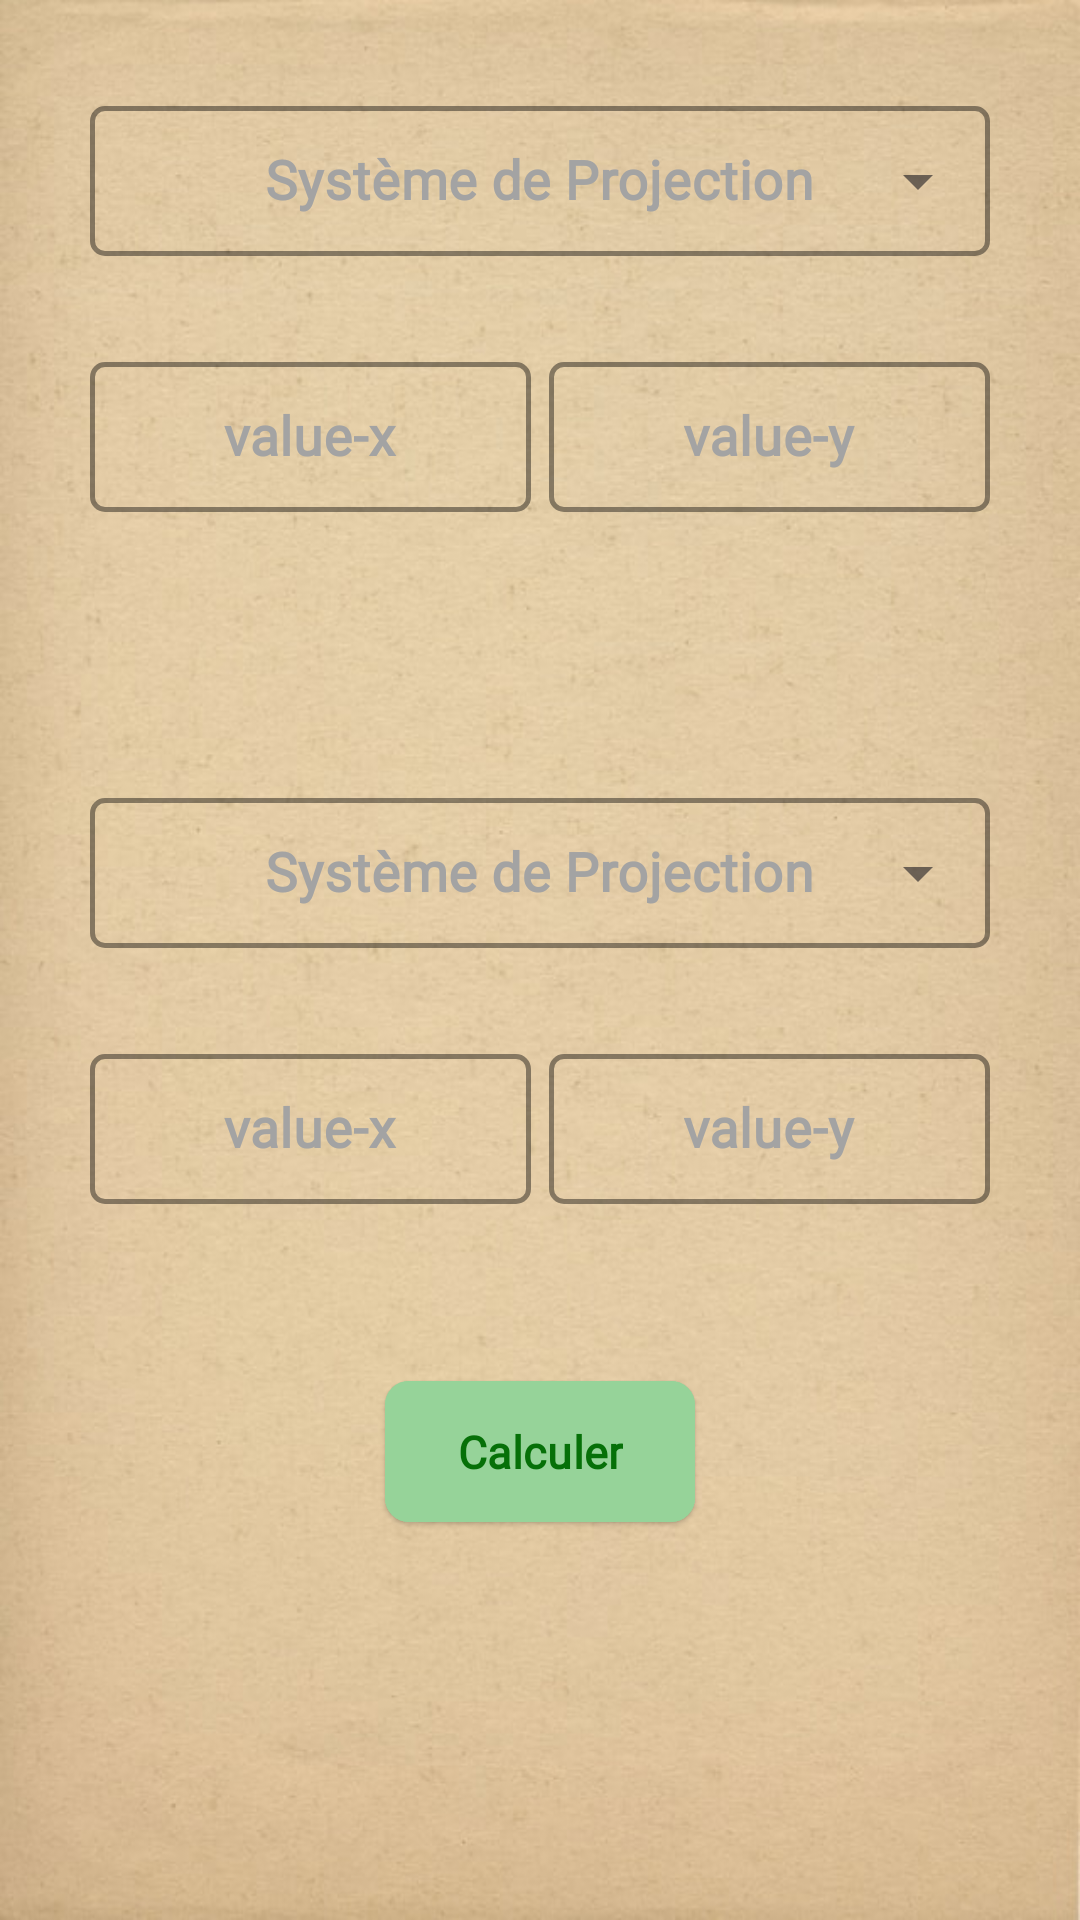

This screen was rendered from an Android layout file. Write that file and the resources it references.
<!-- AndroidManifest.xml: application theme Theme.UtmToLcc -->
<!-- res/layout/activity_main.xml -->
<?xml version="1.0" encoding="utf-8"?>
<LinearLayout xmlns:android="http://schemas.android.com/apk/res/android"
    xmlns:app="http://schemas.android.com/apk/res-auto"
    xmlns:tools="http://schemas.android.com/tools"
    android:layout_width="match_parent"
    android:layout_height="match_parent"
    android:gravity="center|top"
    android:background="@drawable/aaaa"
    android:orientation="vertical"
    android:layoutDirection="ltr"
    tools:context=".MainActivity">

    <com.google.android.material.textfield.TextInputLayout
        style="@style/Widget.MaterialComponents.TextInputLayout.OutlinedBox.Dense.ExposedDropdownMenu"
        android:layout_width="match_parent"
        android:layout_height="wrap_content"
        android:layout_marginLeft="30dp"
        android:layout_marginTop="30dp"
        android:layout_marginRight="30dp"
        android:gravity="center"
        android:hint="Système de Projection"
        android:textColorHint="#A3A3A3"
        app:boxCornerRadiusBottomEnd="5dp"
        app:boxCornerRadiusBottomStart="5dp"
        app:boxCornerRadiusTopEnd="5dp"
        app:boxCornerRadiusTopStart="5dp"
        app:boxStrokeColor="#025E75"
        app:boxStrokeWidth="1.5dp"
        app:boxStrokeWidthFocused="2dp"
        app:hintTextColor="#025E75"
        android:id="@+id/til_list_saise"

        >

        <AutoCompleteTextView
            android:id="@+id/auto_list_saise_1"
            android:layout_width="match_parent"
            android:layout_height="50dp"
            android:dropDownWidth="wrap_content"
            android:focusable="true"
            android:focusableInTouchMode="false"
            android:fontFamily="@font/just"
            android:gravity="center"
            android:inputType="none"
            android:singleLine="true"
            android:textSize="18dp"
            android:textStyle="bold"
            tools:ignore="DuplicateSpeakableTextCheck,LabelFor" />

    </com.google.android.material.textfield.TextInputLayout>
<LinearLayout
    android:layout_width="match_parent"
    android:layout_height="wrap_content"
    android:orientation="horizontal"
    android:layout_marginTop="30dp"
    >
    <com.google.android.material.textfield.TextInputLayout
        style="@style/Widget.MaterialComponents.TextInputLayout.OutlinedBox.Dense"
        android:layout_width="0dp"
        android:id="@+id/x_saise_1"
        android:layout_height="wrap_content"
        android:layout_marginLeft="30dp"
        android:layout_marginRight="3dp"
        android:layout_weight="0.8"
        android:hint="value-x"
        android:textColorHint="#A3A3A3"
        app:boxCornerRadiusBottomEnd="5dp"
        app:boxCornerRadiusBottomStart="5dp"
        app:boxCornerRadiusTopEnd="5dp"
        app:boxCornerRadiusTopStart="5dp"
        app:boxStrokeColor="#025E75"
        app:boxStrokeWidth="1.5dp"
        app:boxStrokeWidthFocused="2dp"
        app:hintTextColor="#025E75">

        <com.google.android.material.textfield.TextInputEditText
            android:id="@+id/ed_x_saise_1"
            android:layout_width="match_parent"
            android:layout_height="50dp"
            android:fontFamily="@font/just"
            android:gravity="center"
            android:inputType="numberDecimal|numberSigned"
            android:maxLength="10"
            android:singleLine="true"
            android:textSize="18dp"
            android:textStyle="bold" />

    </com.google.android.material.textfield.TextInputLayout>
    <com.google.android.material.textfield.TextInputLayout
        style="@style/Widget.MaterialComponents.TextInputLayout.OutlinedBox.Dense"
        android:layout_width="0dp"
        android:id="@+id/y_saise_1"
        android:layout_height="wrap_content"
        android:layout_marginLeft="3dp"
        android:layout_marginRight="30dp"
        android:layout_weight="0.8"
        android:hint="value-y"
        android:textColorHint="#A3A3A3"
        app:boxCornerRadiusBottomEnd="5dp"
        app:boxCornerRadiusBottomStart="5dp"
        app:boxCornerRadiusTopEnd="5dp"
        app:boxCornerRadiusTopStart="5dp"
        app:boxStrokeColor="#025E75"
        app:boxStrokeWidth="1.5dp"
        app:boxStrokeWidthFocused="2dp"
        app:hintTextColor="#025E75">

        <com.google.android.material.textfield.TextInputEditText
            android:id="@+id/ed_y_saise_1"
            android:layout_width="match_parent"
            android:layout_height="50dp"
            android:fontFamily="@font/just"
            android:gravity="center"
            android:inputType="numberDecimal|numberSigned"
            android:maxLength="10"
            android:singleLine="true"
            android:textSize="18dp"
            android:textStyle="bold" />

    </com.google.android.material.textfield.TextInputLayout>





</LinearLayout>
    <com.google.android.material.textfield.TextInputLayout
        style="@style/Widget.MaterialComponents.TextInputLayout.OutlinedBox.Dense.ExposedDropdownMenu"
        android:layout_width="match_parent"
        android:layout_height="wrap_content"
        android:layout_marginLeft="30dp"
        android:layout_marginTop="90dp"
        android:layout_marginRight="30dp"
        android:gravity="center"
        android:hint="Système de Projection"
        android:textColorHint="#A3A3A3"
        app:boxCornerRadiusBottomEnd="5dp"
        app:boxCornerRadiusBottomStart="5dp"
        app:boxCornerRadiusTopEnd="5dp"
        app:boxCornerRadiusTopStart="5dp"
        app:boxStrokeColor="#025E75"
        app:boxStrokeWidth="1.5dp"
        app:boxStrokeWidthFocused="2dp"
        app:hintTextColor="#025E75"

        >

        <AutoCompleteTextView
            android:id="@+id/auto_list_saise_2"
            android:layout_width="match_parent"
            android:layout_height="50dp"
            android:dropDownWidth="wrap_content"
            android:focusable="true"
            android:focusableInTouchMode="false"
            android:fontFamily="@font/just"
            android:gravity="center"
            android:inputType="none"
            android:singleLine="true"
            android:textSize="18dp"
            android:textStyle="bold"
            tools:ignore="DuplicateSpeakableTextCheck,LabelFor" />

    </com.google.android.material.textfield.TextInputLayout>
    <LinearLayout
        android:layout_width="match_parent"
        android:layout_height="wrap_content"
        android:orientation="horizontal"
        android:layout_marginTop="30dp"
        >
        <com.google.android.material.textfield.TextInputLayout
            style="@style/Widget.MaterialComponents.TextInputLayout.OutlinedBox.Dense"
            android:layout_width="0dp"
            android:id="@+id/x_saise_2"
            android:layout_height="wrap_content"
            android:layout_marginLeft="30dp"
            android:layout_marginRight="3dp"
            android:layout_weight="0.8"
            android:hint="value-x"
            android:textColorHint="#A3A3A3"
            app:boxCornerRadiusBottomEnd="5dp"
            app:boxCornerRadiusBottomStart="5dp"
            app:boxCornerRadiusTopEnd="5dp"
            app:boxCornerRadiusTopStart="5dp"
            app:boxStrokeColor="#025E75"
            app:boxStrokeWidth="1.5dp"
            app:boxStrokeWidthFocused="2dp"
            app:hintTextColor="#025E75">

            <com.google.android.material.textfield.TextInputEditText
                android:id="@+id/ed_x_saise_2"
                android:layout_width="match_parent"
                android:layout_height="50dp"
                android:fontFamily="@font/just"
                android:gravity="center"
                android:inputType="numberDecimal|numberSigned"
                android:maxLength="10"
                android:singleLine="true"
                android:textSize="18dp"
                android:textStyle="bold" />

        </com.google.android.material.textfield.TextInputLayout>
        <com.google.android.material.textfield.TextInputLayout
            style="@style/Widget.MaterialComponents.TextInputLayout.OutlinedBox.Dense"
            android:layout_width="0dp"
            android:id="@+id/y_saise_2"
            android:layout_height="wrap_content"
            android:layout_marginLeft="3dp"
            android:layout_marginRight="30dp"
            android:layout_weight="0.8"
            android:hint="value-y"
            android:textColorHint="#A3A3A3"
            app:boxCornerRadiusBottomEnd="5dp"
            app:boxCornerRadiusBottomStart="5dp"
            app:boxCornerRadiusTopEnd="5dp"
            app:boxCornerRadiusTopStart="5dp"
            app:boxStrokeColor="#025E75"
            app:boxStrokeWidth="1.5dp"
            app:boxStrokeWidthFocused="2dp"
            app:hintTextColor="#025E75">

            <com.google.android.material.textfield.TextInputEditText
                android:id="@+id/ed_y_saise_2"
                android:layout_width="match_parent"
                android:layout_height="50dp"
                android:fontFamily="@font/just"
                android:gravity="center"
                android:inputType="numberDecimal|numberSigned"
                android:maxLength="10"
                android:singleLine="true"
                android:textSize="18dp"
                android:textStyle="bold" />

        </com.google.android.material.textfield.TextInputLayout>





    </LinearLayout>

    <com.google.android.material.button.MaterialButton
        android:id="@+id/btn_enrg_saise"
        style="@style/Widget.Material3.Button.ElevatedButton"
        android:layout_width="wrap_content"
        android:layout_height="55dp"
        android:layout_marginTop="55dp"
        android:backgroundTint="#96D399"
        android:fontFamily="@font/just"
        android:text="Calculer"
        android:textColor="#067008"
        android:textSize="15dp"
        android:textStyle="bold"
        app:cornerRadius="8dp"
        app:elevation="10dp"
        app:rippleColor="#01AC04" />
</LinearLayout>
<!-- resources referenced by this layout -->
<resources>
  <!-- drawable aaaa: jpg bitmap (drawable, 62824 bytes) -->
  <style name="Theme.UtmToLcc" parent="Theme.Material3.Light.NoActionBar">
          
          <item name="colorPrimary">@color/purple_500</item>
          <item name="colorPrimaryVariant">@color/teal_700</item>
          <item name="colorOnPrimary">@color/white</item>
          
          <item name="colorSecondary">@color/teal_200</item>
          <item name="colorSecondaryVariant">@color/teal_700</item>
          <item name="colorOnSecondary">@color/black</item>
          
          <item name="android:statusBarColor" tools:targetApi="l">?attr/colorPrimaryVariant</item>
          
      </style>
  <!-- not gathered from this repository: default colours our renderer supplied (Android Studio template values) -->
  <color name="purple_500">#FF6200EE</color>
  <color name="teal_200">#FF03DAC5</color>
  <color name="teal_700">#FF018786</color>
  <color name="black">#FF000000</color>
  <color name="white">#FFFFFFFF</color>
</resources>
